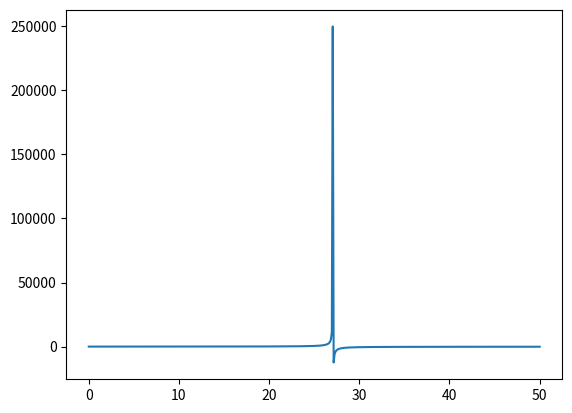

Write Python code to recreate this figure.
import matplotlib.pyplot as plt 
import numpy as np 

r1 = np.linspace(0, 50, 500)
r2 = 7.4*r1/(4.6-0.17*r1)

plt.figure()
plt.plot(r1, r2)
plt.show()